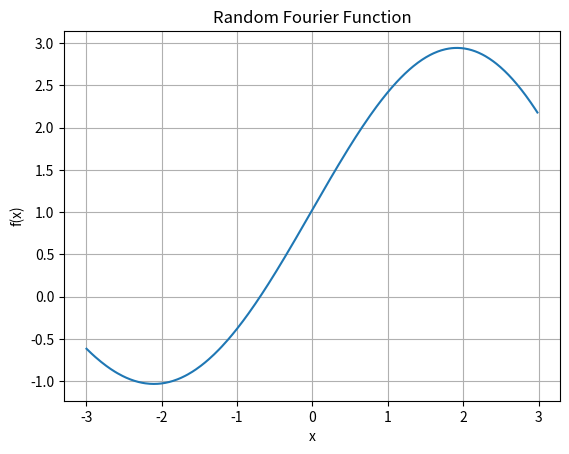

Reproduce this figure in Python.
import random as rd 
import numpy as np
import math 
import matplotlib.pyplot as plt
np.random.seed(51)

### Script for constructing data for KF experiments

# x's are sampled randomly from a uniform[-3,3] distribution 
n = 1000
x = np.random.uniform(-3.0, 3.0, size = n)
x = np.sort(x)

# smooth y
y_smooth = np.sin(math.pi * x) + 0.5 * np.cos(3 * math.pi * x)

# y with bump
y_bump = np.exp(-10*(x)**2)

# random analytic y 
m = 30
a_vec   = np.random.uniform(-1.0, 1.0, size=m)
w_vec   = np.random.uniform(-1.0, 1.0, size=m)
phi_vec = np.random.uniform(-np.pi, np.pi, size=m) # phase in radians

y_RF = np.zeros_like(x) # initialize y 
for i in range(n):
    new_el = 0
    for j in range(m): # build y iteritively 
        new_el += a_vec[j] * np.cos(w_vec[j] * x[i] + phi_vec[j]) # use np.cos for elementwise operation
    y_RF[i] = new_el

# Plot
plt.plot(x, y_RF)
plt.title("Random Fourier Function")
plt.xlabel("x")
plt.ylabel("f(x)")
plt.grid(True)
plt.show()

# rough y 
y_rough = abs(x)
